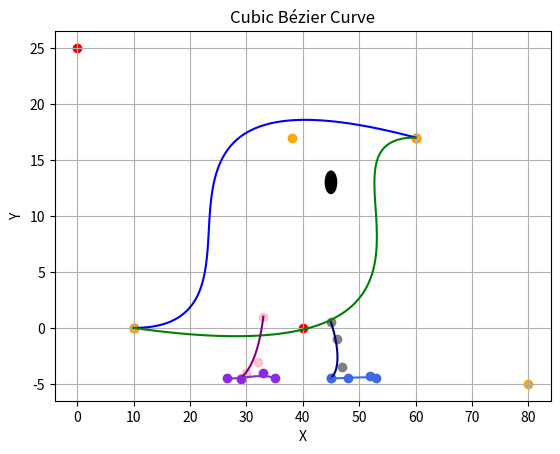

This figure's Python source:
import matplotlib.pyplot as plt
import numpy as np

def bezier_curve(x1, y1, x2, y2, x3, y3, x4, y4, tk=False):
    """
    Calculates points on a cubic Bézier curve.

    Args:
        x1, y1: Coordinates of the first control point.
        x2, y2: Coordinates of the second control point.
        x3, y3: Coordinates of the third control point.
        x4, y4: Coordinates of the fourth control point.

    Returns:
        A list of (x, y) points on the curve.
    """

    t_values = np.linspace(0, 1, 100)  # Generate 100 t values
    x_values = []
    y_values = []
    tk_values = []

    for t in t_values:
        x = (1-t)**3*x1 + 3*(1-t)**2*t*x2 + 3*(1-t)*t**2*x3 + t**3*x4
        y = (1-t)**3*y1 + 3*(1-t)**2*t*y2 + 3*(1-t)*t**2*y3 + t**3*y4
        x_values.append(x)
        y_values.append(y)
        tk_values.append(-x)
        tk_values.append(-y)
    if tk:
        return tk_values
    return x_values, y_values


if __name__ == "__main__":
    # Example Usage
    x1, y1 = 10, 0
    x2, y2 = 40, 0
    x3, y3 = 0, 25
    x4, y4 = 60, 17
    x_points1, y_points1 = bezier_curve(x1, y1, x2, y2, x3, y3, x4, y4)

    # Second curve control points
    a1, b1 = 10, 0
    a2, b2 = 80, -5
    a3, b3 = 38, 17
    a4, b4 = 60, 17
    x_points2, y_points2 = bezier_curve(a1, b1, a2, b2, a3, b3, a4, b4)

    #leg left
    i1, j1 = 33, 1
    i2, j2 = 32, -3
    i3, j3 = 30, -4
    i4, j4 = 29, -4.5
    x_points3, y_points3 = bezier_curve(i1, j1, i2, j2, i3, j3, i4, j4)

    #leg right
    h1, k1 = 45, 0.5
    h2, k2 = 46, -1
    h3, k3 = 47, -3.5
    h4, k4 = 45, -4.5
    x_points4, y_points4 = bezier_curve(h1, k1, h2, k2, h3, k3, h4, k4)

    #leg foot
    q1, p1 = 26.5, -4.5
    q2, p2 = 29, -4.6
    q3, p3 = 33, -4
    q4, p4 = 35, -4.5
    x_points5, y_points5 = bezier_curve(q1, p1, q2, p2, q3, p3, q4, p4)

    #right foot
    w1, z1 = 45, -4.5
    w2, z2 = 48, -4.5
    w3, z3 = 52, -4.3
    w4, z4 = 53, -4.5
    x_points6, y_points6 = bezier_curve(w1, z1, w2, z2, w3, z3, w4, z4)


    # Plot the curve
    plt.plot(x_points1, y_points1, label='Curve 1', color='blue')
    plt.plot(x_points2, y_points2, label='Curve 2', color='green')
    plt.plot(x_points3, y_points3, label='Leg Left', color='purple')
    plt.plot(x_points4, y_points4, label='Leg Right', color='navy')
    plt.plot(x_points5, y_points5, label='Leg Right', color='blueviolet')
    plt.plot(x_points6, y_points6, label='Leg Right', color='royalblue')
    plt.scatter([x1, x2, x3, x4], [y1, y2, y3, y4], color='red', marker='o')  # Plot control
    plt.scatter([a1, a2, a3, a4], [b1, b2, b3, b4], color='orange', label='Curve 2 Control Points')
    plt.scatter([i1, i2, i3, i4], [j1, j2, j3, j4], color='pink', marker='o')
    plt.scatter([h1, h2, h3, h4], [k1, k2, k3, k4], color='grey', marker='o') # Plot control
    plt.scatter([q1, q2, q3, q4], [p1, p2, p3, p4], color='blueviolet', label='o')
    plt.scatter([w1, w2, w3, w4], [z1, z2, z3, z4], color='royalblue', label='o')


    # Add solid circle
    circle = plt.Circle((45, 13), 1, color='black', alpha=1)  # Circle with center (40, 30) and radius 15
    plt.gca().add_patch(circle)

    # points
    plt.xlabel("X")
    plt.ylabel("Y")
    plt.title("Cubic Bézier Curve")
    plt.grid(True)
    plt.show()